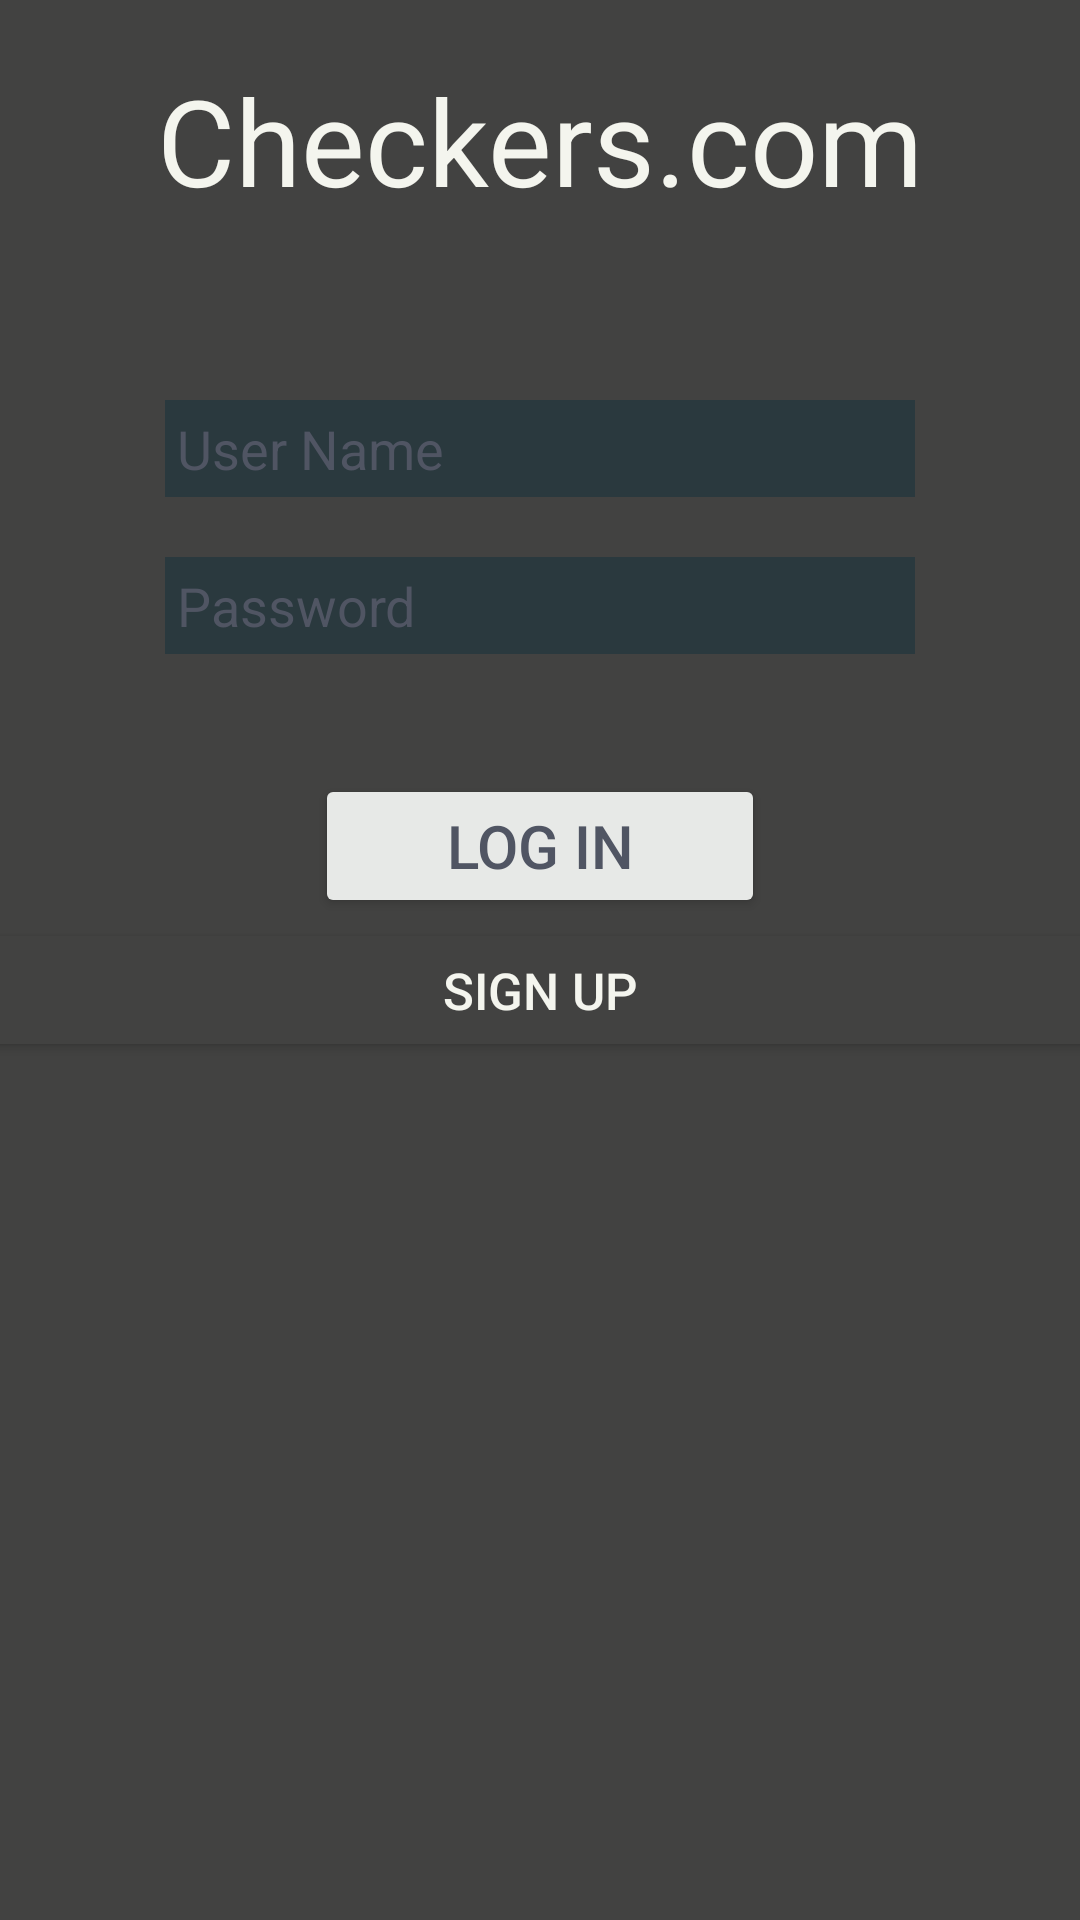

Reconstruct the res/layout file that produces this screen, plus the resources it refers to.
<!-- AndroidManifest.xml: application theme Theme.CheckersTry -->
<!-- res/layout/login_page.xml -->
<?xml version="1.0" encoding="utf-8" ?>
<LinearLayout
    xmlns:android="http://schemas.android.com/apk/res/android"
    android:layout_width="match_parent"
    android:layout_height="match_parent"
    android:background="@color/PrimaryColor"
    android:orientation="vertical">

    <TextView
        android:layout_width="wrap_content"
        android:layout_height="wrap_content"
        android:textSize="40sp"
        android:textColor="#f4f5ee"
        android:text="@string/app_name"
        android:layout_gravity="center"
        android:paddingBottom="40dp"
        android:paddingTop="20dp"/>

    <EditText
        android:layout_width="250dp"
        android:layout_height="wrap_content"
        android:hint="@string/user_name_text"
        android:id="@+id/etUserName"
        android:background="@color/SecondaryColor"
        android:textColorHint="#505563"
        android:textColor="#505563"
        android:inputType="text"
        android:layout_gravity="center"
        android:layout_margin="20dp"
        android:padding="4dp"/>
    <EditText
        android:layout_width="250dp"
        android:layout_height="wrap_content"
        android:hint="@string/password_text"
        android:id="@+id/etPassword"
        android:inputType="textPassword"
        android:textColorHint="#505563"
        android:textColor="#505563"
        android:background="@color/SecondaryColor"
        android:layout_gravity="center"
        android:padding="4dp"/>

    <Button
        android:layout_height="wrap_content"
        android:layout_width="150dp"
        android:backgroundTint="#e7e9e7"
        android:text="@string/login_text"
        android:id="@+id/btnLogIn"
        android:textSize="20sp"
        android:layout_gravity="center"
        android:textColor="#505563"
        android:layout_marginTop="40dp"/>

    <Button
        android:layout_height="wrap_content"
        android:layout_width="700dp"
        android:backgroundTint="@color/PrimaryColor"
        android:text="@string/sign_up_text"
        android:id="@+id/btnSignUp"
        android:textSize="17sp"
        android:layout_gravity="center"
        android:textColor="#f4f5ee"/>

</LinearLayout>
<!-- resources referenced by this layout -->
<resources>
  <color name="PrimaryColor">#424241</color>
  <color name="SecondaryColor">#2A393E</color>
  <string name="app_name">Checkers.com</string>
  <string name="login_text">Log In</string>
  <string name="password_text">Password</string>
  <string name="sign_up_text">Sign Up</string>
  <string name="user_name_text">User Name</string>
  <style name="Theme.CheckersTry" parent="Theme.MaterialComponents.DayNight.DarkActionBar">
          
          <item name="colorPrimary">@color/purple_500</item>
          <item name="colorPrimaryVariant">@color/purple_700</item>
          <item name="colorOnPrimary">@color/white</item>
          
          <item name="colorSecondary">@color/teal_200</item>
          <item name="colorSecondaryVariant">@color/teal_700</item>
          <item name="colorOnSecondary">@color/black</item>
          
          <item name="android:statusBarColor">?attr/colorPrimaryVariant</item>
          
      </style>
  <color name="purple_500">#FF6200EE</color>
  <color name="purple_700">#FF3700B3</color>
  <color name="white">#FFFFFFFF</color>
  <color name="teal_200">#FF03DAC5</color>
  <color name="teal_700">#FF018786</color>
  <color name="black">#FF000000</color>
</resources>
